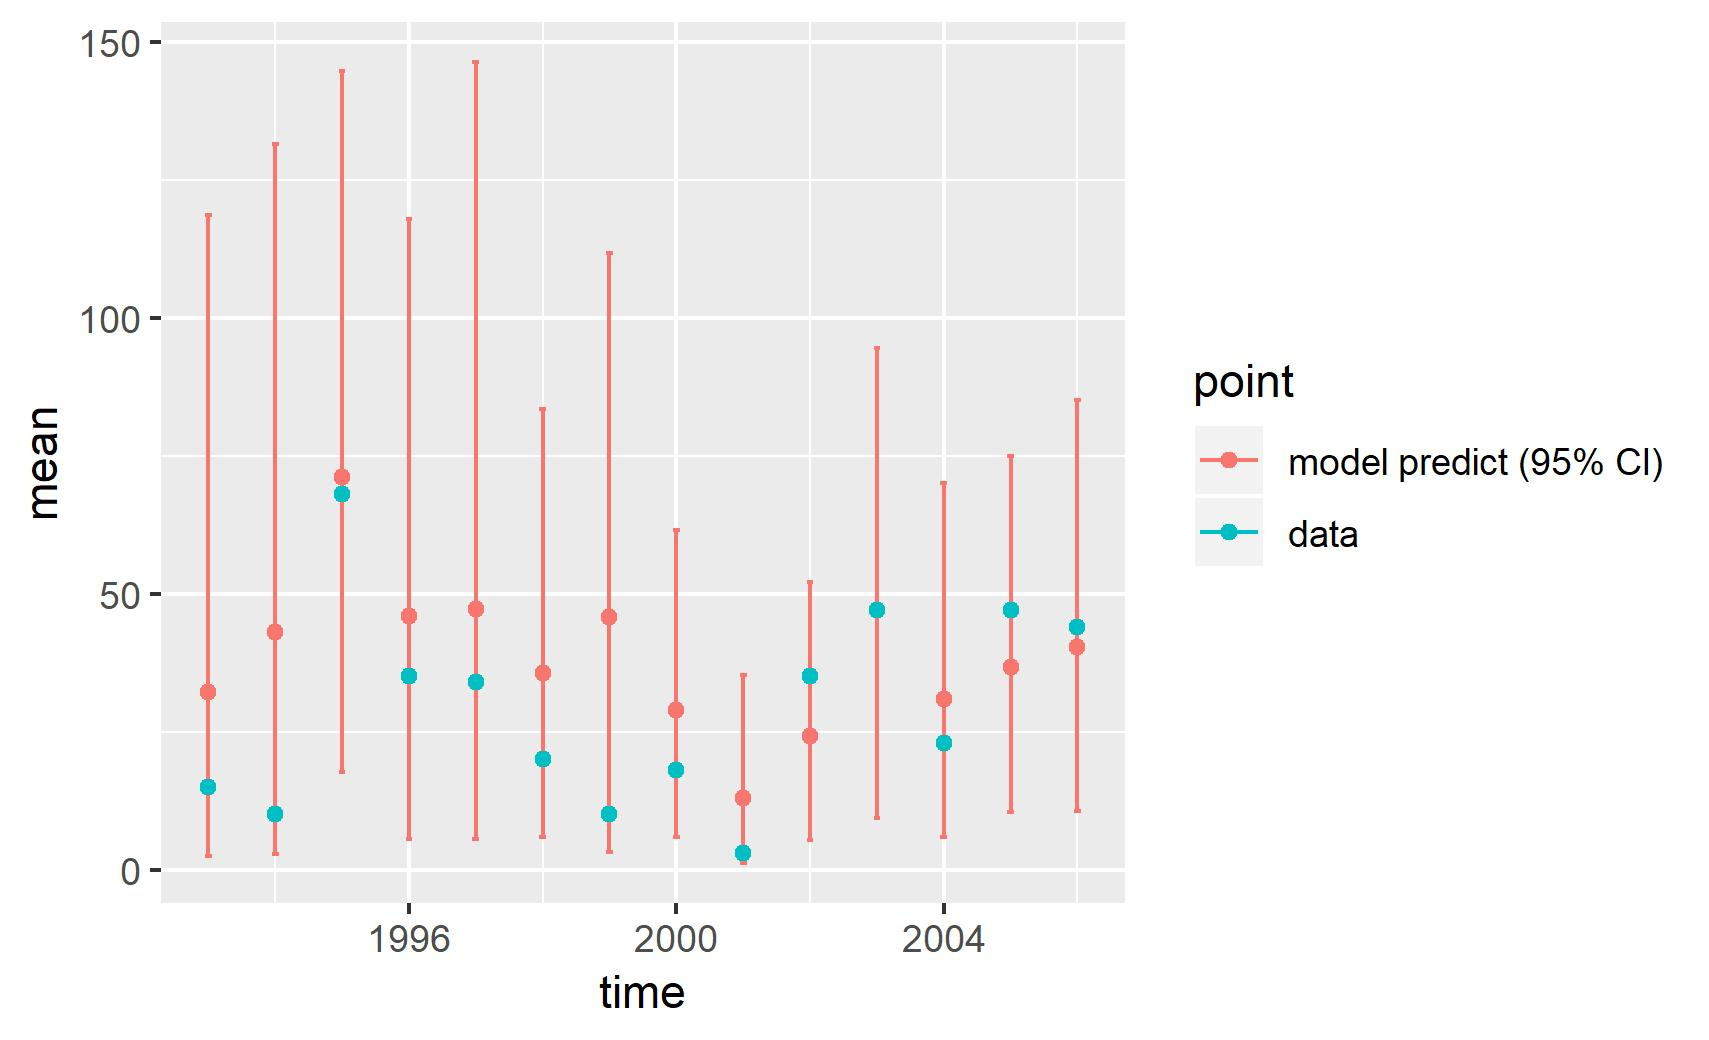

Source data for this figure (header and first rows):
, point, mean, low, high, time
1, model predict (95% CI), 32.24, 2.551, 118.6, 1993
2, model predict (95% CI), 43.11, 2.787, 131.5, 1994
3, model predict (95% CI), 71.06, 17.74, 144.6, 1995
4, model predict (95% CI), 45.89, 5.536, 117.9, 1996
5, model predict (95% CI), 47.27, 5.538, 146.2, 1997
6, model predict (95% CI), 35.7, 5.909, 83.43, 1998
7, model predict (95% CI), 45.76, 3.197, 111.7, 1999
8, model predict (95% CI), 28.88, 5.945, 61.57, 2000
9, model predict (95% CI), 12.92, 1.253, 35.19, 2001
10, model predict (95% CI), 24.22, 5.281, 52.07, 2002
11, model predict (95% CI), 46.95, 9.296, 94.51, 2003
12, model predict (95% CI), 30.87, 5.823, 70.1, 2004
13, model predict (95% CI), 36.65, 10.49, 75.01, 2005
14, model predict (95% CI), 40.39, 10.56, 85.02, 2006
X1993, data, 15, 15, 15, 1993
X1994, data, 10, 10, 10, 1994
X1995, data, 68, 68, 68, 1995
X1996, data, 35, 35, 35, 1996
X1997, data, 34, 34, 34, 1997
X1998, data, 20, 20, 20, 1998
X1999, data, 10, 10, 10, 1999
X2000, data, 18, 18, 18, 2000
X2001, data, 3, 3, 3, 2001
X2002, data, 35, 35, 35, 2002
X2003, data, 47, 47, 47, 2003
X2004, data, 23, 23, 23, 2004
X2005, data, 47, 47, 47, 2005
X2006, data, 44, 44, 44, 2006
